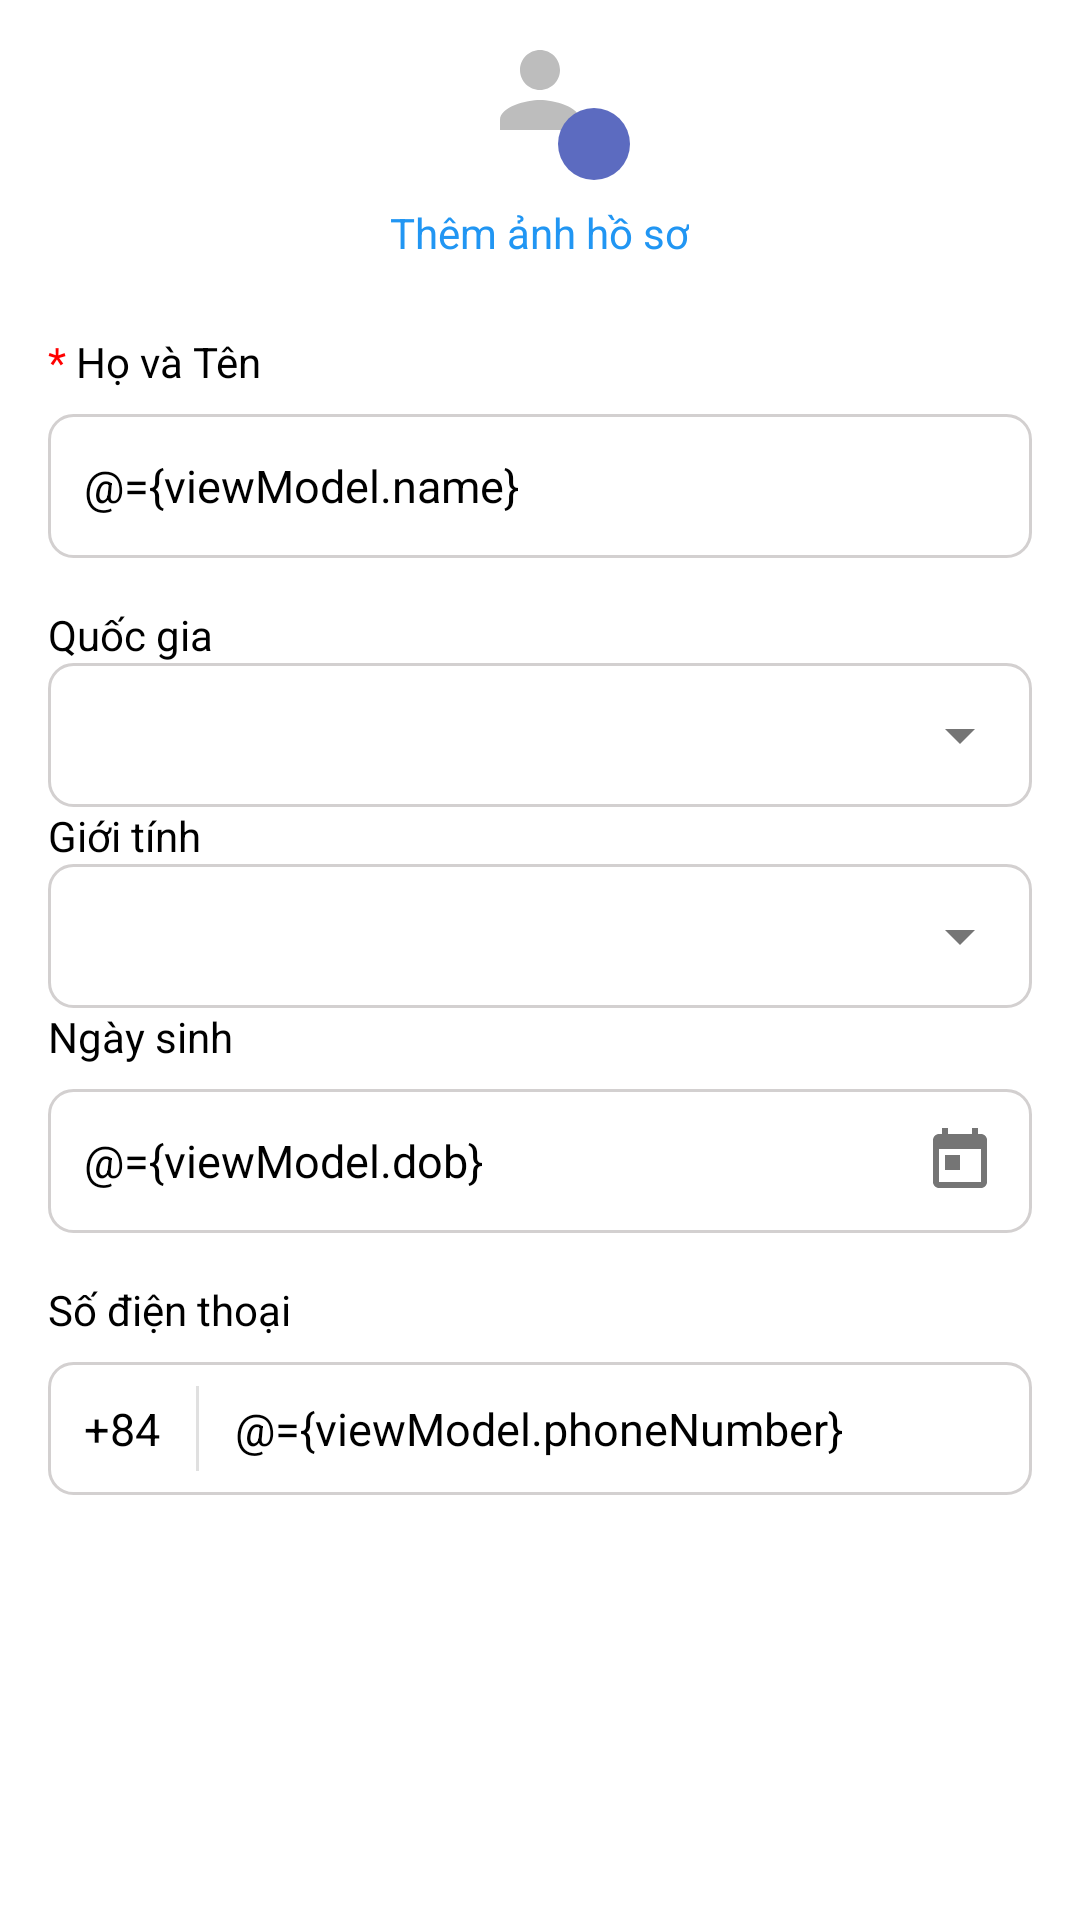

Write the Android layout XML for this screen, with the resource values it uses.
<!-- AndroidManifest.xml: application theme Theme.PrescriptionManagementApp -->
<!-- res/layout/fragment_add_custom_info.xml -->
<layout xmlns:android="http://schemas.android.com/apk/res/android"
    xmlns:tools="http://schemas.android.com/tools"
    xmlns:app="http://schemas.android.com/apk/res-auto">

    <data>
        <variable
            name="viewModel"
            type="com.mad.prescriptionmanagementapp.ui.viewmodel.UserDataCollectionViewModel" />
    </data>

<FrameLayout
    android:layout_width="match_parent"
    android:layout_height="match_parent"
    tools:context=".ui.fragment.SelectUserTypeFragment"
    android:background="@color/white">

        <LinearLayout
            android:layout_width="match_parent"
            android:layout_height="wrap_content"
            android:orientation="vertical"
            android:paddingHorizontal="16dp">

            
            <FrameLayout
                android:layout_width="60dp"
                android:layout_height="60dp"
                android:layout_gravity="center_horizontal"
                android:layout_marginBottom="8dp">

                <ImageView
                    android:id="@+id/ivProfilePic"
                    android:layout_width="match_parent"
                    android:layout_height="match_parent"
                    android:background="@drawable/circle_gray"
                    android:padding="10dp"
                    android:src="@drawable/ic_person"/>

                <ImageView
                    android:id="@+id/ivAddPhoto"
                    android:layout_width="24dp"
                    android:layout_height="24dp"
                    android:layout_gravity="bottom|end"
                    android:background="@drawable/circle_blue"
                    android:padding="4dp"
                    android:src="@drawable/ic_camera" />
            </FrameLayout>

            <TextView
                android:id="@+id/tvAddPhoto"
                android:layout_width="wrap_content"
                android:layout_height="wrap_content"
                android:layout_gravity="center_horizontal"
                android:layout_marginBottom="24dp"
                android:text="Thêm ảnh hồ sơ"
                android:textColor="#2196F3"
                android:textSize="14sp" />

            
            <LinearLayout
                android:layout_width="match_parent"
                android:layout_height="wrap_content"
                android:orientation="horizontal">
                <TextView
                    android:layout_width="wrap_content"
                    android:layout_height="wrap_content"
                    android:text="* "
                    android:textColor="@color/red"
                    android:textSize="14sp"/>
                <TextView
                    android:layout_width="wrap_content"
                    android:layout_height="wrap_content"
                    android:text="Họ và Tên"
                    android:textColor="@color/black"
                    android:textSize="14sp" />
            </LinearLayout>

            <EditText
                android:id="@+id/edtFullName"
                android:layout_width="match_parent"
                android:layout_height="48dp"
                android:layout_marginTop="8dp"
                android:textSize="15dp"
                android:background="@drawable/edittext_bg_normal"
                android:hint="Họ và Tên"
                android:text="@={viewModel.name}"
                android:inputType="textPersonName"
                android:padding="12dp"
                android:textColor="@color/black"
                />

            
            <TextView
                android:layout_marginTop="16dp"
                android:layout_width="wrap_content"
                android:layout_height="wrap_content"
                android:text="Quốc gia"
                android:textColor="@color/black"
                android:textSize="14dp" />

            <androidx.constraintlayout.widget.ConstraintLayout
                android:layout_width="match_parent"
                android:layout_height="wrap_content">

                <Spinner
                    android:id="@+id/spinnerCountry"
                    style="@style/dropdownBackground"
                    android:layout_width="match_parent"
                    android:layout_height="48dp"
                    android:padding="12dp"
                    android:popupBackground="@drawable/dialog_background"
                    android:scrollbarSize="14dp"
                    android:spinnerMode="dropdown"
                    app:layout_constraintBottom_toBottomOf="parent"
                    app:layout_constraintEnd_toEndOf="parent"
                    app:layout_constraintStart_toStartOf="parent"
                    app:layout_constraintTop_toTopOf="parent" />
                />

                <ImageView
                    android:layout_width="wrap_content"
                    android:layout_height="wrap_content"
                    android:src="@drawable/ic_dropdown"
                    app:layout_constraintBottom_toBottomOf="parent"
                    app:layout_constraintEnd_toEndOf="parent"
                    app:layout_constraintTop_toTopOf="parent"
                    android:layout_marginRight="12dp"/>
            </androidx.constraintlayout.widget.ConstraintLayout>

            
            <TextView
                android:layout_width="wrap_content"
                android:layout_height="wrap_content"
                android:text="Giới tính"
                android:textColor="@color/black"
                android:textSize="14sp" />

            <androidx.constraintlayout.widget.ConstraintLayout
                android:layout_width="match_parent"
                android:layout_height="wrap_content">

                <Spinner
                    android:id="@+id/spinnerGender"
                    style="@style/dropdownBackground"
                    android:layout_width="match_parent"
                    android:layout_height="48dp"
                    android:padding="12dp"
                    android:popupBackground="@drawable/dialog_background"
                    android:scrollbarSize="14dp"
                    android:spinnerMode="dropdown"
                    app:layout_constraintBottom_toBottomOf="parent"
                    app:layout_constraintEnd_toEndOf="parent"
                    app:layout_constraintStart_toStartOf="parent"
                    app:layout_constraintTop_toTopOf="parent" />
                />

                <ImageView
                    android:layout_width="wrap_content"
                    android:layout_height="wrap_content"
                    android:src="@drawable/ic_dropdown"
                    app:layout_constraintBottom_toBottomOf="parent"
                    app:layout_constraintEnd_toEndOf="parent"
                    app:layout_constraintTop_toTopOf="parent"
                    android:layout_marginRight="12dp"/>
            </androidx.constraintlayout.widget.ConstraintLayout>

            
            <TextView
                android:layout_width="wrap_content"
                android:layout_height="wrap_content"
                android:text="Ngày sinh"
                android:textColor="@color/black"
                android:textSize="14sp" />

            <EditText
                android:id="@+id/edt_dob"
                android:layout_width="match_parent"
                android:layout_height="wrap_content"
                android:layout_marginTop="8dp"
                android:layout_marginBottom="16dp"
                android:background="@drawable/edittext_bg_normal"
                android:drawableEnd="@drawable/ic_calendar"
                android:focusable="false"
                android:textSize="15dp"
                android:text="@={viewModel.dob}"
                android:hint="Ngày sinh"
                android:inputType="none"
                android:clickable="true"
                android:textColor="@color/black"
                android:padding="12dp" />

            
            <TextView
                android:layout_width="wrap_content"
                android:layout_height="wrap_content"
                android:text="Số điện thoại"
                android:textColor="@color/black"
                android:textSize="14sp" />

            <LinearLayout
                android:layout_width="match_parent"
                android:layout_height="wrap_content"
                android:layout_marginTop="8dp"
                android:layout_marginBottom="16dp"
                android:background="@drawable/edittext_bg_normal"
                android:orientation="horizontal">

                <TextView
                    android:id="@+id/spinnerCountryCode"
                    android:layout_width="wrap_content"
                    android:layout_height="match_parent"
                    android:drawablePadding="4dp"
                    android:gravity="center_vertical"
                    android:text="+84"
                    android:padding="12dp"
                    android:spinnerMode="dropdown"
                    android:textColor="@color/black"
                    android:textSize="15sp" />

                <View
                    android:layout_width="1dp"
                    android:layout_height="match_parent"
                    android:layout_marginVertical="8dp"
                    android:background="#E0E0E0" />

                <EditText
                    android:id="@+id/etPhoneNumber"
                    android:layout_width="match_parent"
                    android:layout_height="wrap_content"
                    android:background="@null"
                    android:text="@={viewModel.phoneNumber}"
                    android:hint="Số điện thoại"
                    android:inputType="phone"
                    android:padding="12dp"
                    android:textSize="15dp"
                    android:textColor="@color/black"
                    />
            </LinearLayout>
        </LinearLayout>
</FrameLayout>
</layout>
<!-- resources referenced by this layout -->
<resources>
  <color name="black">#FF000000</color>
  <color name="red">#FF0000</color>
  <color name="white">#FFFFFFFF</color>
  <!-- drawable circle_blue (drawable) -->
  <?xml version="1.0" encoding="utf-8"?>
  <shape xmlns:android="http://schemas.android.com/apk/res/android"
      android:shape="oval">
      <solid android:color="#5C6BC0" />
  </shape>
  <!-- drawable dialog_background (drawable) -->
  <?xml version="1.0" encoding="utf-8"?>
  <shape xmlns:android="http://schemas.android.com/apk/res/android"
      android:shape="rectangle">
      <solid android:color="#FFFFFF" />
      <corners
          android:topLeftRadius="16dp"
          android:topRightRadius="16dp" />
  </shape>
  <!-- drawable edittext_bg_normal (drawable) -->
  <?xml version="1.0" encoding="utf-8"?>
  <selector xmlns:android="http://schemas.android.com/apk/res/android" xmlns:app="http://schemas.android.com/apk/res-auto">
      
      <item app:state_error="true">
          <shape android:shape="rectangle">
              <solid android:color="#FFFFFF"/>
              <corners android:radius="8dp"/>
              <stroke android:width="1dp" android:color="#FF0000"/> 
          </shape>
      </item>
  
      
      <item android:state_focused="true">
          <shape android:shape="rectangle">
              <solid android:color="#FFFFFF"/>
              <corners android:radius="8dp"/>
              <stroke android:width="1dp" android:color="#2D87F3"/> 
          </shape>
      </item>
  
      
      <item>
          <shape android:shape="rectangle">
              <solid android:color="#FFFFFF"/>
              <corners android:radius="8dp"/>
              <stroke android:width="1dp" android:color="#D3D0D0"/> 
          </shape>
      </item>
  </selector>
  <!-- drawable ic_calendar (drawable) -->
  <vector xmlns:android="http://schemas.android.com/apk/res/android"
      android:width="24dp"
      android:height="24dp"
      android:viewportWidth="24"
      android:viewportHeight="24">
      <path
          android:fillColor="#757575"
          android:pathData="M19,3h-1V1h-2v2H8V1H6v2H5c-1.11,0 -1.99,0.9 -1.99,2L3,19c0,1.1 0.89,2 2,2h14c1.1,0 2,-0.9 2,-2V5c0,-1.1 -0.9,-2 -2,-2zm0,16H5V8h14v11zM7,10h5v5H7z"/>
  </vector>
  <!-- drawable ic_dropdown (drawable) -->
  <vector xmlns:android="http://schemas.android.com/apk/res/android"
      android:width="24dp"
      android:height="24dp"
      android:viewportWidth="24"
      android:viewportHeight="24">
      <path
          android:fillColor="#757575"
          android:pathData="M7,10l5,5 5,-5z"/>
  </vector>
  <!-- drawable ic_person (drawable) -->
  <vector xmlns:android="http://schemas.android.com/apk/res/android"
      android:width="32dp"
      android:height="32dp"
      android:viewportWidth="24"
      android:viewportHeight="24">
      <path
          android:fillColor="#BDBDBD"
          android:pathData="M12,12c2.21,0 4,-1.79 4,-4s-1.79,-4 -4,-4 -4,1.79 -4,4 1.79,4 4,4zM12,14c-2.67,0 -8,1.34 -8,4v2h16v-2c0,-2.66 -5.33,-4 -8,-4z"/>
  </vector>
  <style name="dropdownBackground">
          <item name="android:background">@drawable/edittext_bg_normal</item>
          <item name="android:drawableEnd">@drawable/ic_dropdown</item>
      </style>
  <style name="Theme.PrescriptionManagementApp" parent="Base.Theme.PrescriptionManagementApp" />
  <style name="Base.Theme.PrescriptionManagementApp" parent="Theme.Material3.DayNight.NoActionBar">
          
          
          <item name="colorPrimary">#F44336</item>
      </style>
</resources>
